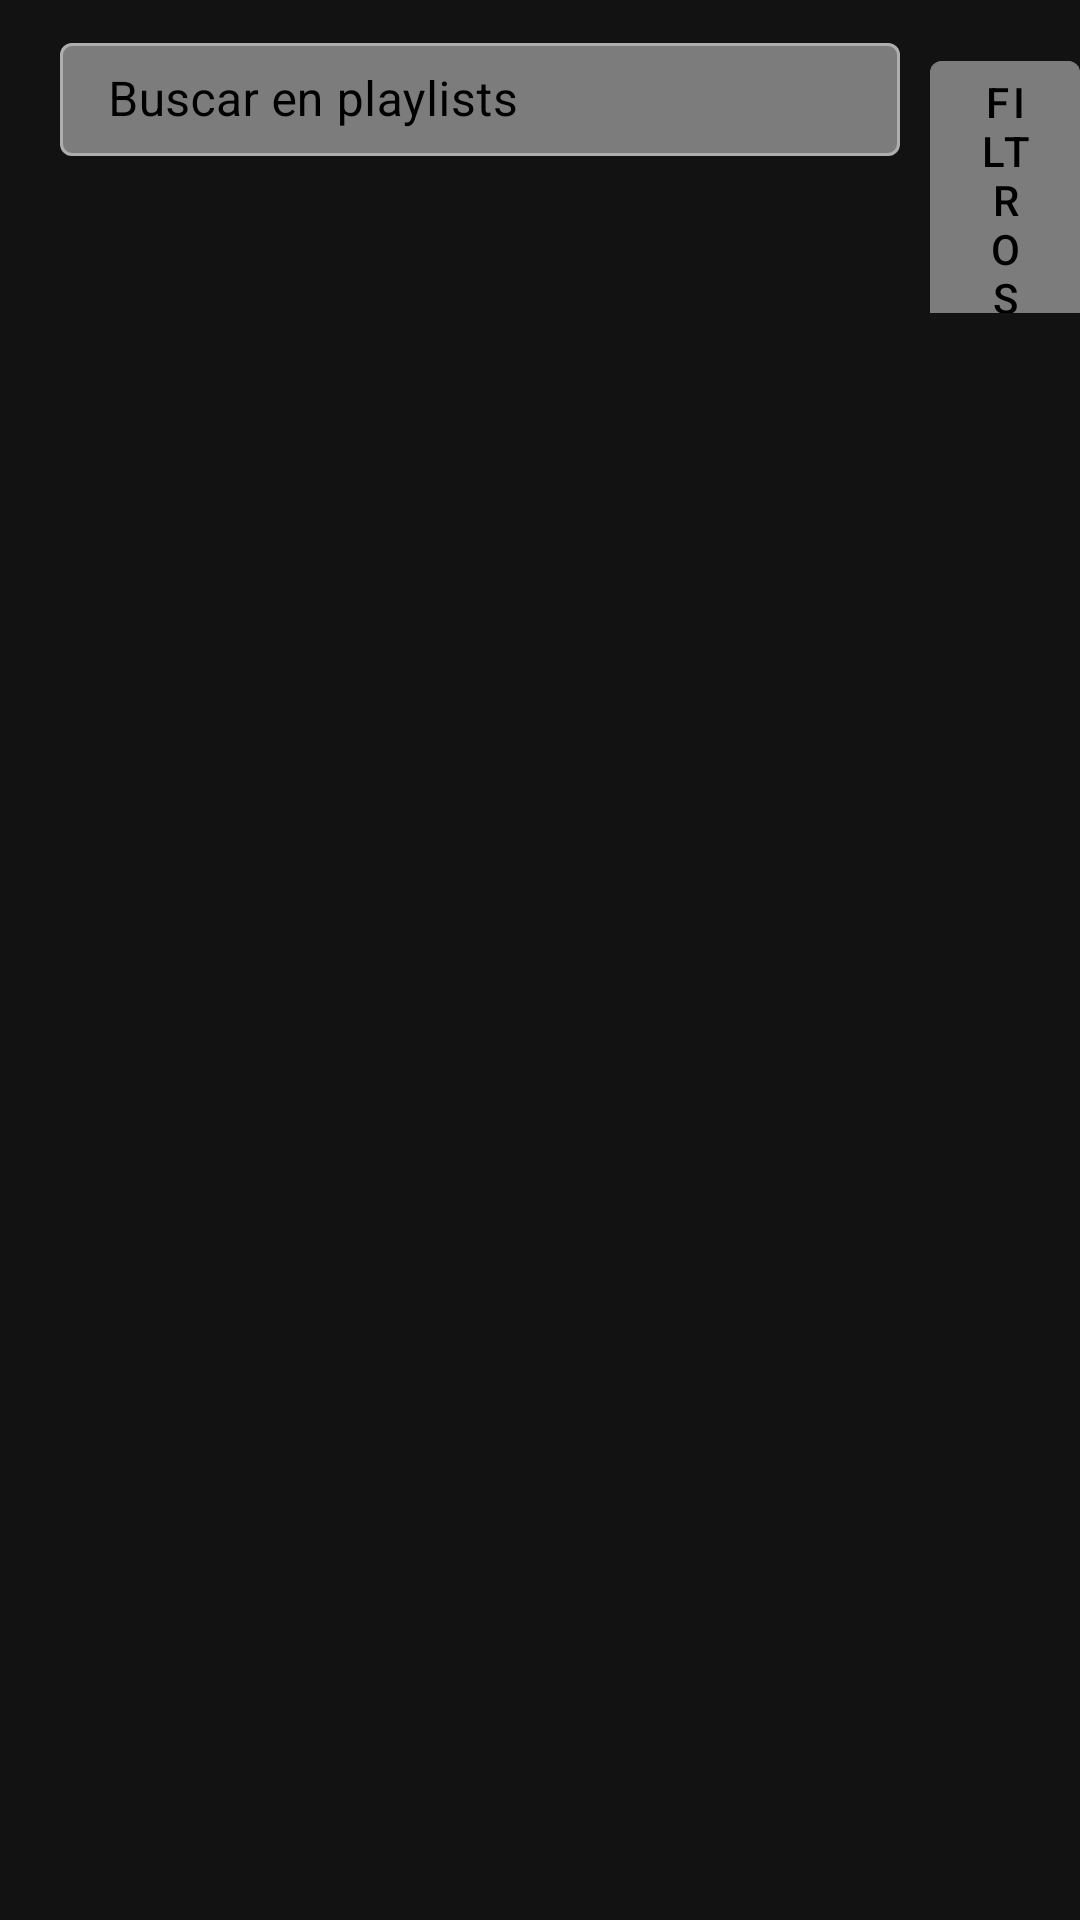

Layout XML and referenced resources for this Android screen:
<!-- AndroidManifest.xml: application theme AppTheme -->
<!-- res/layout/fragment_playlists.xml -->
<?xml version="1.0" encoding="utf-8"?>
<RelativeLayout xmlns:android="http://schemas.android.com/apk/res/android"
    xmlns:tools="http://schemas.android.com/tools"
    android:layout_width="match_parent"
    android:layout_height="match_parent"
    xmlns:app="http://schemas.android.com/apk/res-auto"
    tools:context=".ui.library.FragmentPlaylists">

    <LinearLayout
        android:id="@+id/linear"
        android:layout_width="match_parent"
        android:layout_height="wrap_content"
        android:orientation="horizontal">

        <com.google.android.material.textfield.TextInputLayout
            android:id="@+id/search_et"
            android:layout_width="280dp"
            android:layout_height="43dp"
            android:layout_marginTop="9dp"
            style="@style/Widget.MaterialComponents.TextInputLayout.OutlinedBox"
            android:hint="Buscar en playlists"
            android:layout_marginLeft="20dp"
            app:boxBackgroundColor="#7C7C7C"
            android:textColorHint="#000">
            <com.google.android.material.textfield.TextInputEditText
                android:id="@+id/etloginUser"
                android:inputType="textPersonName"
                android:drawableLeft="@drawable/ic_action_search"
                android:textColor="#000"
                android:layout_width="match_parent"
                android:layout_height="wrap_content" />
        </com.google.android.material.textfield.TextInputLayout>

        <Button
            android:layout_width="wrap_content"
            android:layout_marginLeft="10dp"
            android:layout_height="wrap_content"
            style="@style/Widget.MaterialComponents.Button"
            android:backgroundTint="#7C7C7C"
            android:text="Filtros"
            />

    </LinearLayout>

    <androidx.recyclerview.widget.RecyclerView
        android:layout_marginTop="10dp"
        android:layout_below="@+id/linear"
        android:layout_width="match_parent"
        android:layout_height="match_parent"
        android:id="@+id/recyclerPlaylists"/>

</RelativeLayout>
<!-- resources referenced by this layout -->
<resources>
  <style name="AppTheme" parent="Theme.MaterialComponents.NoActionBar">
          
          <item name="colorPrimary">@color/colorPrimary</item>
          <item name="colorPrimaryDark">@color/colorPrimaryDark</item>
          <item name="colorAccent">@color/colorAccent</item>
      </style>
  <color name="colorPrimary">#FFF</color>
  <color name="colorPrimaryDark">#191414</color>
  <color name="colorAccent">#1DB954</color>
</resources>
